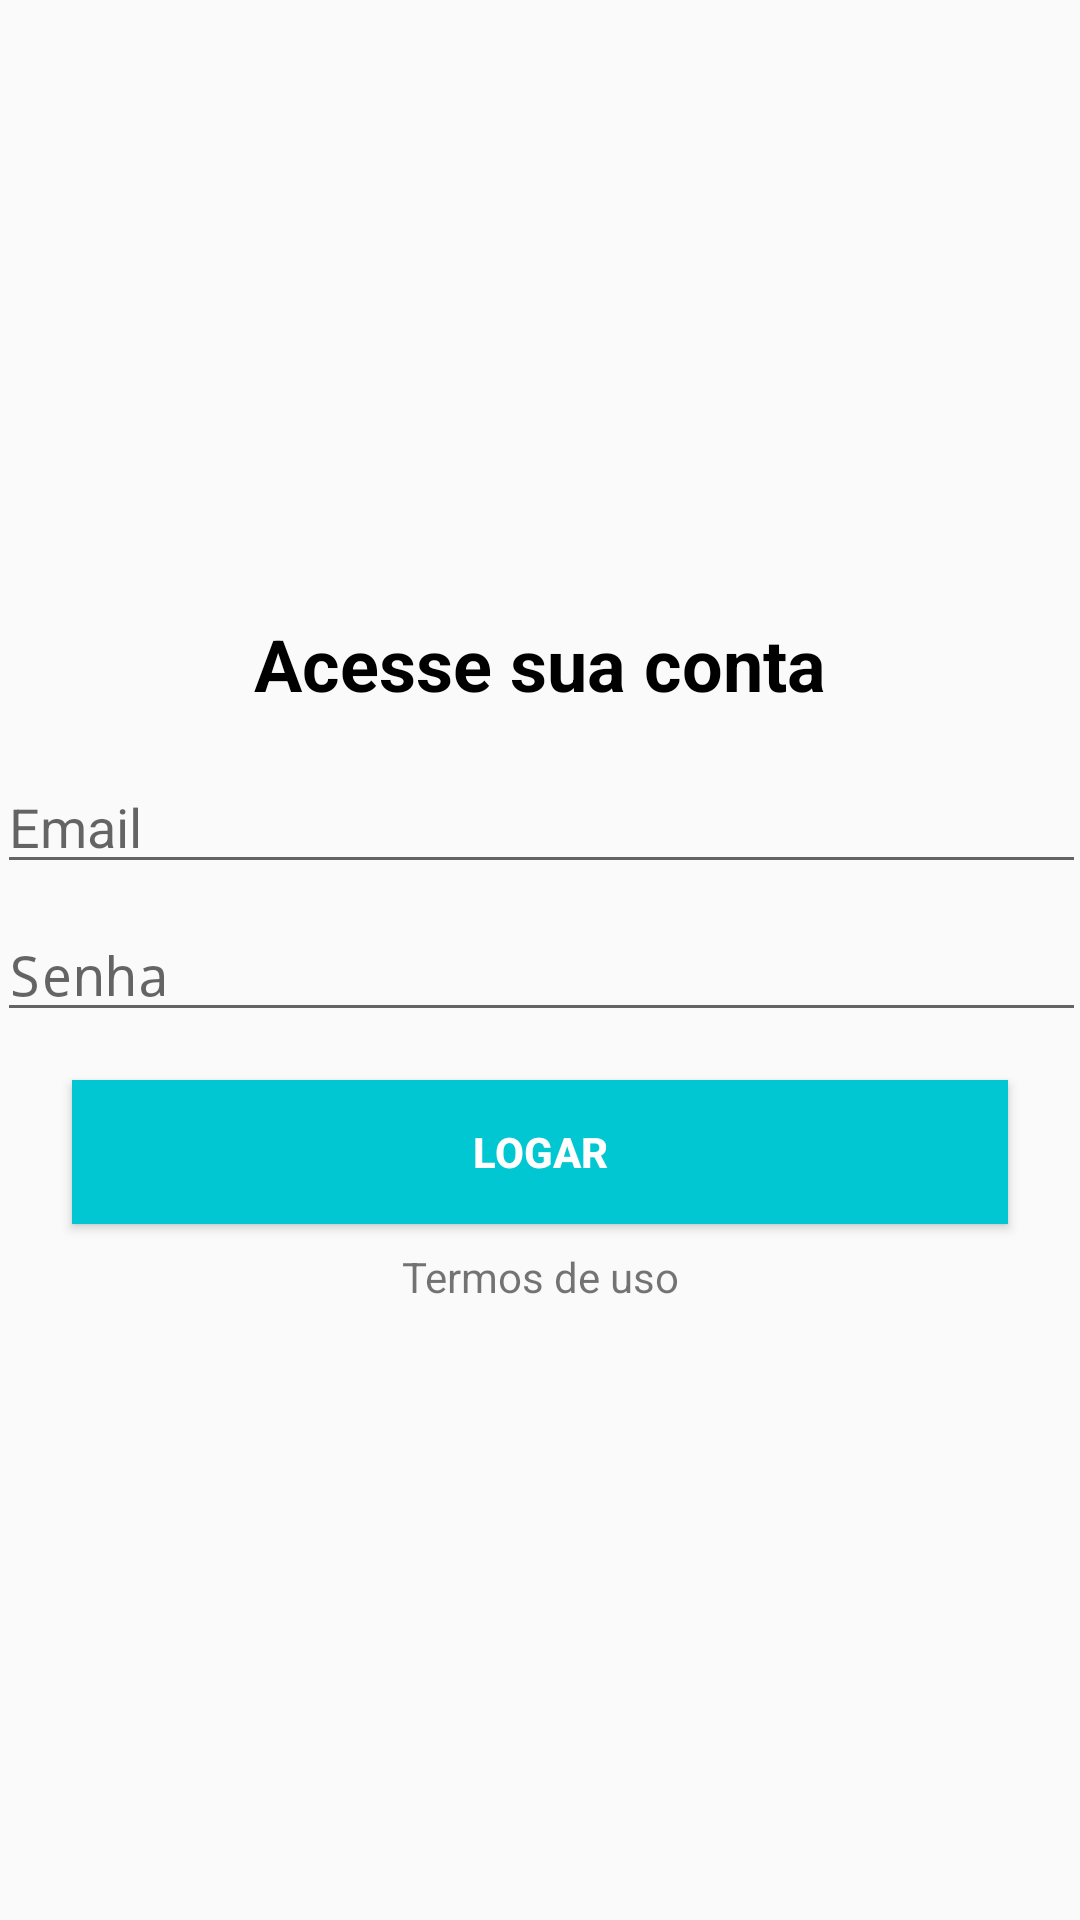

The Android layout XML behind this screen, and the referenced resources:
<!-- AndroidManifest.xml: application theme AppTheme -->
<!-- res/layout/activity_login.xml -->
<?xml version="1.0" encoding="utf-8"?>
<androidx.constraintlayout.widget.ConstraintLayout xmlns:android="http://schemas.android.com/apk/res/android"
    xmlns:app="http://schemas.android.com/apk/res-auto"
    xmlns:tools="http://schemas.android.com/tools"
    android:layout_width="match_parent"
    android:layout_height="match_parent"
    android:orientation="vertical"
    tools:context=".activity.CadastroActivity">

    <TextView
        android:id="@+id/textView7"
        android:layout_width="wrap_content"
        android:layout_height="wrap_content"
        android:layout_marginBottom="16dp"
        android:text="Acesse sua conta"
        android:textColor="@android:color/black"
        android:textSize="24sp"
        android:textStyle="bold"
        app:layout_constraintBottom_toTopOf="@+id/editEmailLogin"
        app:layout_constraintEnd_toEndOf="parent"
        app:layout_constraintHorizontal_bias="0.5"
        app:layout_constraintStart_toStartOf="parent"
        app:layout_constraintTop_toTopOf="parent"
        app:layout_constraintVertical_chainStyle="packed" />

    <EditText
        android:id="@+id/editEmailLogin"
        android:layout_width="363dp"
        android:layout_height="wrap_content"
        android:layout_marginBottom="8dp"
        android:drawableLeft="@drawable/ic_email"
        android:drawablePadding="5sp"
        android:ems="10"
        android:hint="Email"
        android:inputType="textEmailAddress"
        app:layout_constraintBottom_toTopOf="@+id/editSenhaLogin"
        app:layout_constraintEnd_toEndOf="parent"
        app:layout_constraintHorizontal_bias="0.5"
        app:layout_constraintStart_toStartOf="parent"
        app:layout_constraintTop_toBottomOf="@+id/textView7" />

    <EditText
        android:id="@+id/editSenhaLogin"
        android:layout_width="363dp"
        android:layout_height="wrap_content"
        android:layout_marginBottom="16dp"
        android:drawableLeft="@drawable/ic_lock"
        android:drawablePadding="5sp"
        android:ems="10"
        android:hint="Senha"
        android:inputType="textWebPassword"
        app:layout_constraintBottom_toTopOf="@+id/buttonEntrar"
        app:layout_constraintEnd_toEndOf="parent"
        app:layout_constraintHorizontal_bias="0.5"
        app:layout_constraintStart_toStartOf="parent"
        app:layout_constraintTop_toBottomOf="@+id/editEmailLogin" />

    <Button
        android:id="@+id/buttonEntrar"
        android:layout_width="0dp"
        android:layout_height="wrap_content"
        android:layout_marginStart="24dp"
        android:layout_marginLeft="24dp"
        android:layout_marginEnd="24dp"
        android:layout_marginRight="24dp"
        android:layout_marginBottom="8dp"
        android:background="@color/colorPrimary"
        android:text="LOGAR"
        android:textColor="@android:color/white"
        android:textStyle="bold"
        app:layout_constraintBottom_toTopOf="@+id/textView8"
        app:layout_constraintEnd_toEndOf="parent"
        app:layout_constraintHorizontal_bias="0.5"
        app:layout_constraintStart_toStartOf="parent"
        app:layout_constraintTop_toBottomOf="@+id/editSenhaLogin" />

    <TextView
        android:id="@+id/textView8"
        android:layout_width="wrap_content"
        android:layout_height="wrap_content"
        android:text="Termos de uso"
        app:layout_constraintBottom_toBottomOf="parent"
        app:layout_constraintEnd_toEndOf="parent"
        app:layout_constraintHorizontal_bias="0.5"
        app:layout_constraintStart_toStartOf="parent"
        app:layout_constraintTop_toBottomOf="@+id/buttonEntrar" />
</androidx.constraintlayout.widget.ConstraintLayout>
<!-- resources referenced by this layout -->
<resources>
  <color name="colorPrimary">#01C7D2</color>
  <style name="AppTheme" parent="Theme.AppCompat.Light.DarkActionBar">
          
          <item name="colorPrimary">@color/colorPrimary</item>
          <item name="colorPrimaryDark">@color/colorPrimaryDark</item>
          <item name="colorAccent">@color/colorAccent</item>
      </style>
  <color name="colorPrimaryDark">#00b2bc</color>
  <color name="colorAccent">#ff706a</color>
</resources>
